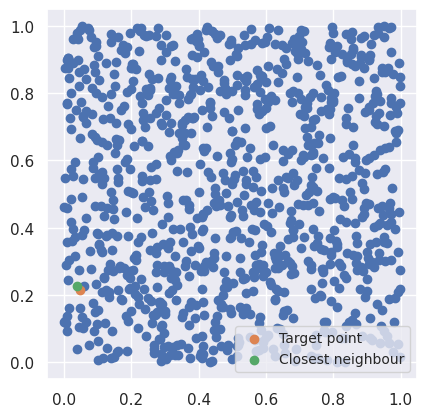
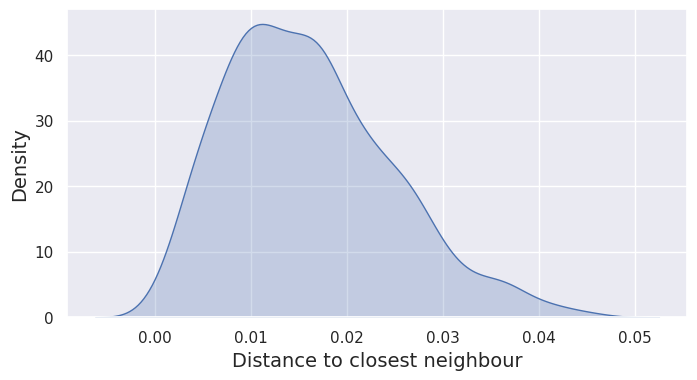
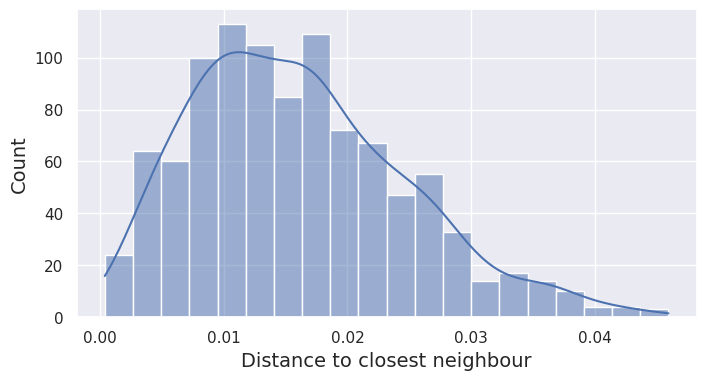

Here is the Python script that generated these plots, in order:
import numpy as np

import seaborn as sns
import matplotlib.cm as cm
import matplotlib.pyplot as plt

# Initialize seaborn with basic settings
# For this task it can create nice plots and we will use it later
sns.set()

# Number of data points
N = 1000

# Generate arrays for containing x and y coordinates
xi = np.random.random(size=N)
yi = np.random.random(size=N)

# Coordinate vectors
data = np.c_[xi, yi]

def closest_neighbour(data):
    # `data.shape[0]` should be equal to `N`
    nbour = np.ones(data.shape[0], dtype=int)
    dists = np.ones(data.shape[0])
    # Iterate over all points (vectors) in the data set
    for i, vi in enumerate(data):
        # Subtract all vectors from this one, except itself
        # (THIS IS AN EXAMPLE OF USING THE VECTORIZATION IN NUMPY!)
        # We use `axis=0`, because we want to delete an entire vector
        data_sub = vi - np.delete(data, i, axis=0)
        # Calculate the norm of each subtracted vector
        # (THIS IS AN EXAMPLE OF USING THE VECTORIZATION IN NUMPY!)
        # We use `axis=1`, because we want to norm for each vector
        d = np.linalg.norm(data_sub, axis=1)
        # Get the index of the closest neighbour
        min_idx = np.argmin(d)
        if min_idx >= i:
            min_idx += 1  # Adjust index because of the removed element
        nbour[i] = min_idx
        # Get the distance of the closest neighbour
        dists[i] = np.min(d)
    return nbour, dists

%%time
nbour, dists = closest_neighbour(data)

fig, ax = plt.subplots()
ax.set_aspect('equal')

i = 100
ax.scatter(*np.delete(data, [i, nbour[i]], axis=0).T)
ax.scatter(*data[i].T, label='Target point')
ax.scatter(*data[nbour[i]].T, label='Closest neighbour')

ax.legend(fontsize=10)

plt.show()

fig, ax = plt.subplots(figsize=(8, 4))

sns.kdeplot(data=dists, fill=True, ax=ax)

ax.set_xlabel('Distance to closest neighbour', fontsize=14)
ax.set_ylabel('Density', fontsize=14)

plt.show()

fig, ax = plt.subplots(figsize=(8, 4))

sns.histplot(data=dists, kde=True, ax=ax)

ax.set_xlabel('Distance to closest neighbour', fontsize=14)
ax.set_ylabel('Count', fontsize=14)

plt.show()

class KDNode:
    def __init__(self, point, axis, left=None, right=None):
        self.point = point  # the point at the node
        self.axis = axis    # axis of split, x=0, y=1, z=2, etc.
        self.left = left    # left subtree
        self.right = right  # right subtree

def build_kdtree(points, depth=0):
    n = len(points)
    if n == 0:
        return None

    axis = depth % 2  # alternating between x and y axis
    sorted_points = sorted(points, key=lambda point: point[axis])
    median_index = n // 2

    return KDNode(
        point=sorted_points[median_index],
        axis=axis,
        left=build_kdtree(sorted_points[:median_index], depth + 1),
        right=build_kdtree(sorted_points[median_index + 1:], depth + 1)
    )

